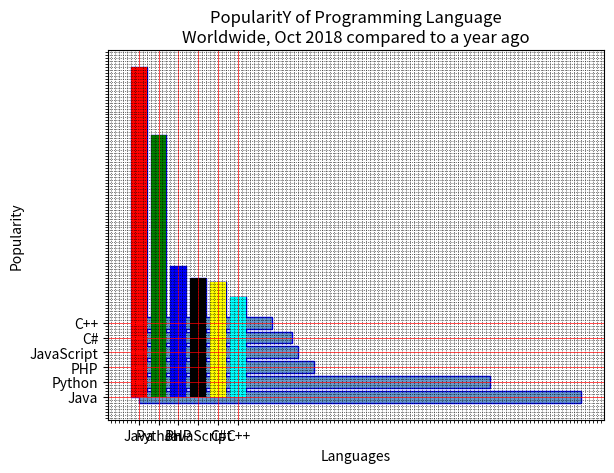
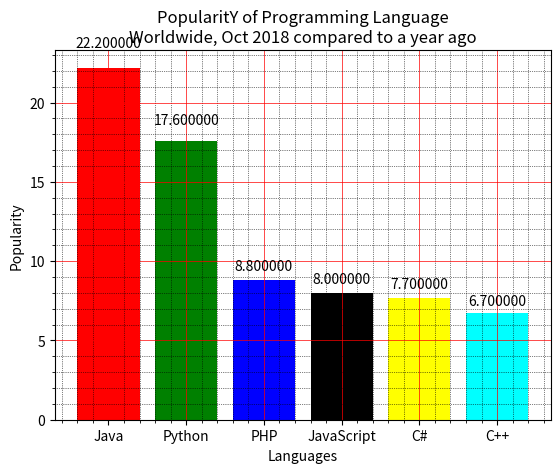

Here is the Python script that generated these plots, in order:
#1.Bar chart of the popularity of programming
#Languages
import matplotlib.pyplot as plt
x = ['Java','Python','PHP','JavaScript','C#','C++']
Popularity = [22.2, 17.6, 8.8, 8, 7.7, 6.7]
x_pos = [i for i, _ in enumerate(x)]
plt.bar(x_pos, Popularity, color=(0.4,0.6,0.8,1.0), edgecolor ='blue')
plt.xlabel("Languages")
plt.ylabel("Popularity")
plt.title("PopularitY of Programming Language\n" + "Worldwide, Oct 2018 compared to a year ago")
plt.xticks(x_pos,x)
plt.minorticks_on()
plt.grid(which='major', linestyle='-', linewidth='0.5', color='red')
plt.grid(which='minor', linestyle=':', linewidth='0.5', color='black')
plt.show()
#2. To display a horizontal bar chart of the popularity of
#programming Languages
x1 = ['Java','Python','PHP','JavaScript','C#','C++']
Popularity = [22.2, 17.6, 8.8, 8, 7.7, 6.7]
x1_pos = [i for i, _ in enumerate(x1)]
plt.barh(x_pos, Popularity, color=(0.4,0.6,0.8,1.0), edgecolor ='blue')
plt.xlabel("Languages")
plt.ylabel("Popularity")
plt.title("PopularitY of Programming Language\n" + "Worldwide, Oct 2018 compared to a year ago")
plt.yticks(x_pos,x1)
plt.minorticks_on()
plt.grid(which='major', linestyle='-', linewidth='0.5', color='red')
plt.grid(which='minor', linestyle=':', linewidth='0.5', color='black')
plt.show()
#3. To display a bar chart of the popularity of programming
#Languages. Use uniform color 
x2 = ['Java','Python','PHP','JavaScript','C#','C++']
Popularity = [22.2, 17.6, 8.8, 8, 7.7, 6.7]
x2_pos = [i for i, _ in enumerate(x2)]
plt.bar(x2_pos, Popularity, color=(0.4,0.6,0.8,1.0))
plt.xlabel("Languages")
plt.ylabel("Popularity")
plt.title("PopularitY of Programming Language\n" + "Worldwide, Oct 2018 compared to a year ago")
plt.xticks(x2_pos,x2)
plt.minorticks_on()
plt.grid(which='major', linestyle='-', linewidth='0.5', color='red')
plt.grid(which='minor', linestyle=':', linewidth='0.5', color='black')
plt.show()
#4.To display a bar chart of the popularity of programming
#Languages. Use different color for each bar
x3 = ['Java','Python','PHP','JavaScript','C#','C++']
Popularity = [22.2, 17.6, 8.8, 8, 7.7, 6.7]
x3_pos = [i for i, _ in enumerate(x2)]
plt.bar(x3_pos, Popularity, color=['red','green','blue','black', 'yellow','cyan'])
plt.xlabel("Languages")
plt.ylabel("Popularity")
plt.title("PopularitY of Programming Language\n" + "Worldwide, Oct 2018 compared to a year ago")
plt.xticks(x3_pos,x3)
plt.minorticks_on()
plt.grid(which='major', linestyle='-', linewidth='0.5', color='red')
plt.grid(which='minor', linestyle=':', linewidth='0.5', color='black')
plt.show()
#5. to display a bar chart of the popularity of programming Languages.
#  Attach a text label above each bar displaying its popularity (float value)
x4 = ['Java','Python','PHP','JavaScript','C#','C++']
popularity = [22.2, 17.6, 8.8, 8, 7.7, 6.7]
x4_pos = [i for i, _ in enumerate(x4)]
fig, ax = plt.subplots()
rects1 = ax.bar(x4_pos, popularity, color='b')
plt.bar(x4_pos, Popularity, color=['red','green','blue','black', 'yellow','cyan'])
plt.xlabel("Languages")
plt.ylabel("Popularity")
plt.title("PopularitY of Programming Language\n" + "Worldwide, Oct 2018 compared to a year ago")
plt.xticks(x4_pos,x4)
plt.minorticks_on()
plt.grid(which='major', linestyle='-', linewidth='0.5', color='red')
plt.grid(which='minor', linestyle=':', linewidth='0.5', color='black')
def autolabel(rects):
    for rect in rects:
        height = rect.get_height()
        ax.text(rect.get_x() + rect.get_width()/2., 1.05*height,'%f' % float(height), ha ="center", va ="bottom")
autolabel(rects1)

plt.show()




